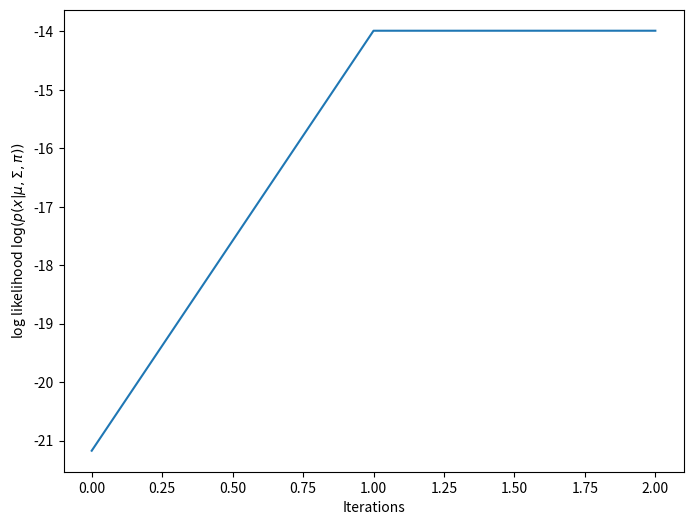

This chart was generated by the following Python code:
# External impors
import numpy as np
import matplotlib.pyplot as plt
from pandas import *

def Nd(x, mu, var):
    sigma = np.sqrt(var)
    return 1/(sigma*np.sqrt(2*np.pi)) * np.exp( -1/2*((x-mu)/sigma)**2 )


def log_like(x, mu, var, pi):
    log_like = 0
    for xn in x:
        log_like += np.log( pi[0]*Nd(xn, mu[0], var[0]) + pi[1]*Nd(xn, mu[1], var[1]) )
    return log_like


def tau_Znk(x, mu, var, pi):
    tZnk = np.zeros((len(x), len(pi) ))
    for n,xn in enumerate(x):
        for k, pik in enumerate(pi):
            ik = 0**k # The other index; when k = 0, ik=1, when k = 1, ik=0
            tZnk[n,k] = pik*Nd(xn, mu[k], var[k])/(pik*Nd(xn, mu[k], var[k]) + pi[ik]*Nd(xn, mu[ik], var[ik]))
    return tZnk


def print_iteration(it, tZnk, Nk, mu, var, pi, logL):
    print(f'******* Iteration {it} *******')
    print('---- E-step ----')
    print(f'tau(Znk):')
    dtZnk = DataFrame(tZnk)
    dtZnk.columns = ['1. M', '2. B']
    dtZnk.index += 1
    print(f'{dtZnk}')
    print()
    print('---- M-step ----')
    print(f'Nk:')
    dNk = DataFrame(Nk)
    dNk.index += 1
    print(f'{dNk}')
    print(f'mu:')
    dmu = DataFrame(mu)
    dmu.index += 1
    print(f'{dmu}')
    print(f'Var:')
    dvar = DataFrame(var)
    dvar.index += 1
    print(f'{dvar}')
    print(f'pi:')
    dpi = DataFrame(pi)
    dpi.index += 1
    print(f'{dpi}')
    print()
    print(f'logL = {logL:.4f}')


# Controls
solve = True  # If true, iterates until convergence
print_step = True
tol = 1e-6

# Data
x = np.array([1,2,4,7,8,10])                       #! change
N = len(x)
# Initialization
print('******* Initialization *******')
mu = [1, 10]                                 #! change
var = [1,1]                             #! change
pi = [0.5, 0.5]                             #! change 
logL = log_like(x, mu, var, pi)
print(f'logL = {logL:.4f}')
# print(
#     np.log(0.5*Nd(2,3,0.5)+0.5*Nd(2,6,0.5))+
#     np.log(0.5*Nd(4,3,0.5)+0.5*Nd(4,6,0.5))+
#     np.log(0.5*Nd(7,3,0.5)+0.5*Nd(7,6,0.5))
# )
# E-step
tZnk = np.around(tau_Znk(x, mu, var, pi), 2)
# print(
#     0.5*Nd(2,3,0.5)/(0.5*Nd(2,3,0.5)+0.5*Nd(2,6,0.5)) 
# ) #z11
# print(
#     0.5*Nd(4,6,0.5)/(0.5*Nd(4,3,0.5)+0.5*Nd(4,6,0.5))
# ) #z22

# M-step 
Nk = np.around(np.sum(tZnk, axis=0),2)
# print(
#     9.999997e-01+9.525741e-01+3.059022e-07
# )
mu = np.around(np.sum(tZnk.T*x,axis=1)/Nk,2)
# print(
#     (2*9.999997e-01+4*9.525741e-01+7*3.059022e-07)/1.952574
# )
# print(
#     (2*3.059022e-07+4*4.742587e-02+7*9.999997e-01)/1.047426
# )
var = np.around(np.sum(np.array( [tZnk[n,:]*(xn-mu)**2 for n, xn in enumerate(x)] ), axis=0)/Nk,2)
# print(
#     (9.999997e-01*(2-2.975712)**2+9.525741e-01*(4-2.975712)**2+3.059022e-07*(7-2.975712)**2)/1.952574
# )
# print(
#     (3.059022e-07*(2-6.864163)**2+4.742587e-02*(4-6.864163)**2+9.999997e-01*(7-6.864163)**2)/1.047426
# )
pi = np.around(Nk/N,2)
# print(
#     1.952574/3
# )
# print(
#     1.047426/3
# )

# Calculate likelihood
logL_old = logL
logL = log_like(x, mu, var, pi)
# print(
#     np.log(0.650858*Nd(2,2.975712,0.999412)+0.349142*Nd(2,6.864163,0.389062))+
#     np.log(0.650858*Nd(4,2.975712,0.999412)+0.349142*Nd(4,6.864163,0.389062))+
#     np.log(0.650858*Nd(7,2.975712,0.999412)+0.349142*Nd(7,6.864163,0.389062))
# )

print_iteration(1, tZnk, Nk, mu, var, pi, logL)


# Iterate until convergence

if(solve):
    it = 2
    logLs = [logL_old, logL]
    while(np.abs(logL-logL_old) > tol):
        # E-step
        tZnk = np.around(tau_Znk(x, mu, var, pi), 2)
        # M-step
        Nk = np.around(np.sum(tZnk, axis=0),2)
        mu = np.around(np.sum(tZnk.T*x,axis=1)/Nk,2)
        var = np.around(np.sum(np.array( [tZnk[n,:]*(xn-mu)**2 for n, xn in enumerate(x)] ), axis=0)/Nk,2)
        pi = np.around(Nk/N,2)
        # Likelihood
        logL_old = logL
        logL = log_like(x, mu, var, pi)
        logLs.append(logL)
        if print_step:
            print_iteration(it, tZnk, Nk, mu, var, pi, logL)
        if(it == 2):
            break
        it += 1    
        
    # Plot convergence
    fig, ax = plt.subplots(figsize=(8,6))
    ax.plot(logLs)
    ax.set_xlabel('Iterations')
    ax.set_ylabel(r'log likelihood $\log(p(x | \mu, \Sigma, \pi))$')
    # plt.show()



